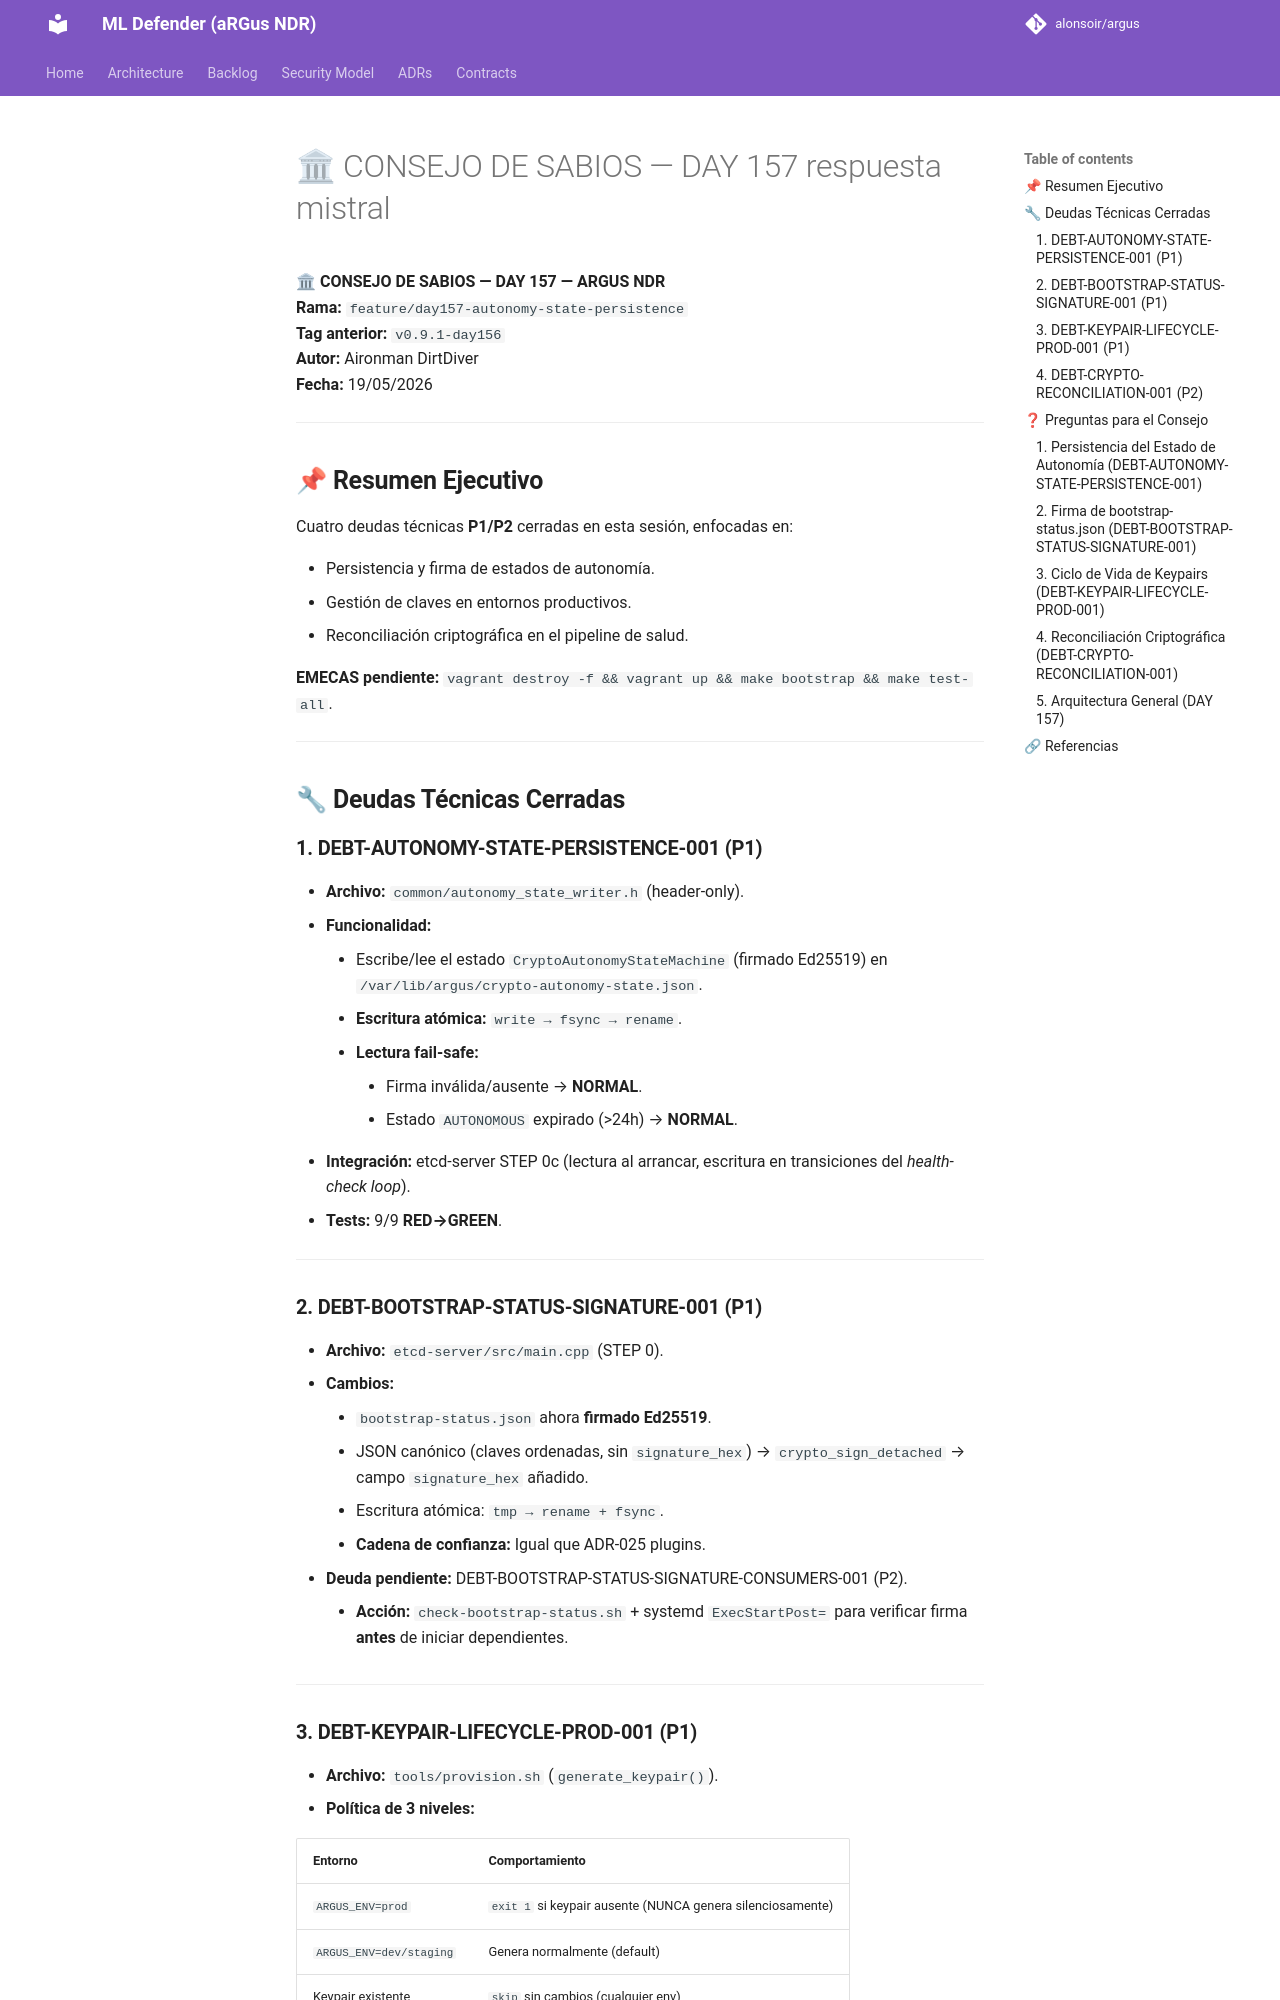

repository: alonsoir/argus · page: council/🏛 CONSEJO DE SABIOS — DAY 157-respuesta-mistral/index.html · generator: mkdocs

**🏛 CONSEJO DE SABIOS — DAY 157 — ARGUS NDR**  
**Rama:** `feature/day157-autonomy-state-persistence`  
**Tag anterior:** `v0.9.1-day156`  
**Autor:** Aironman DirtDiver  
**Fecha:** 19/05/2026

---

## **📌 Resumen Ejecutivo**

Cuatro deudas técnicas **P1/P2** cerradas en esta sesión, enfocadas en:

- Persistencia y firma de estados de autonomía.
- Gestión de claves en entornos productivos.
- Reconciliación criptográfica en el pipeline de salud.

**EMECAS pendiente:** `vagrant destroy -f && vagrant up && make bootstrap && make test-all`.

---

## **🔧 Deudas Técnicas Cerradas**

### **1. DEBT-AUTONOMY-STATE-PERSISTENCE-001 (P1)**

- **Archivo:** `common/autonomy_state_writer.h` (header-only).
- **Funcionalidad:**
    - Escribe/lee el estado `CryptoAutonomyStateMachine` (firmado Ed25519) en `/var/lib/argus/crypto-autonomy-state.json`.
    - **Escritura atómica:** `write → fsync → rename`.
    - **Lectura fail-safe:**
        - Firma inválida/ausente → **NORMAL**.
        - Estado `AUTONOMOUS` expirado (>24h) → **NORMAL**.
- **Integración:** etcd-server STEP 0c (lectura al arrancar, escritura en transiciones del *health-check loop*).
- **Tests:** 9/9 **RED→GREEN**.

---

### **2. DEBT-BOOTSTRAP-STATUS-SIGNATURE-001 (P1)**

- **Archivo:** `etcd-server/src/main.cpp` (STEP 0).
- **Cambios:**
    - `bootstrap-status.json` ahora **firmado Ed25519**.
    - JSON canónico (claves ordenadas, sin `signature_hex`) → `crypto_sign_detached` → campo `signature_hex` añadido.
    - Escritura atómica: `tmp → rename + fsync`.
    - **Cadena de confianza:** Igual que ADR-025 plugins.
- **Deuda pendiente:** DEBT-BOOTSTRAP-STATUS-SIGNATURE-CONSUMERS-001 (P2).
    - **Acción:** `check-bootstrap-status.sh` + systemd `ExecStartPost=` para verificar firma **antes** de iniciar dependientes.

---

### **3. DEBT-KEYPAIR-LIFECYCLE-PROD-001 (P1)**

- **Archivo:** `tools/provision.sh` (`generate_keypair()`).
- **Política de 3 niveles:**

  | Entorno                 | Comportamiento                                             |
    | ----------------------- | ---------------------------------------------------------- |
  | `ARGUS_ENV=prod`        | `exit 1` si keypair ausente (NUNCA genera silenciosamente) |
  | `ARGUS_ENV=dev/staging` | Genera normalmente (default)                               |
  | Keypair existente       | `skip` sin cambios (cualquier env)                         |


---
